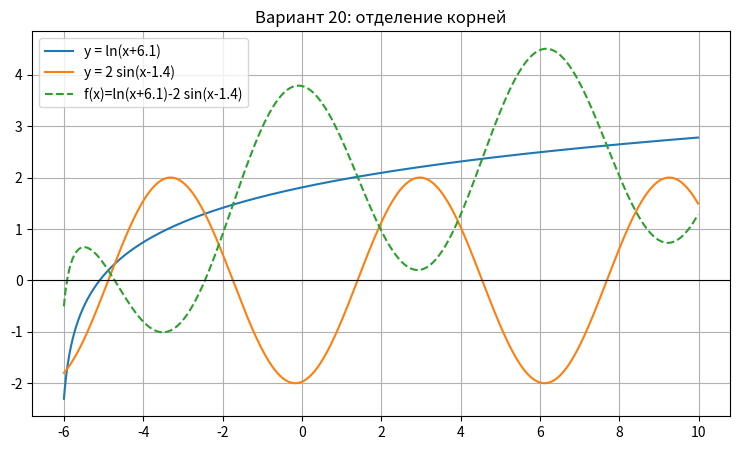

This chart was generated by the following Python code:
import math
import matplotlib.pyplot as plt
from scipy.optimize import brentq


# ----- сама функция и её производные (нужны для методов) -----
def f(x):
    # левая часть минус правая
    return math.log(x + 6.1) - 2 * math.sin(x - 1.4)

def df(x):
    # первая производная: (ln(x+6.1))' = 1/(x+6.1),  (2 sin(x-1.4))' = 2 cos(x-1.4)
    return 1 / (x + 6.1) - 2 * math.cos(x - 1.4)

def d2f(x):
    # вторая производная (нужна, чтобы выбрать концы в методе хорд/касательных)
    return -1 / (x + 6.1) ** 2 + 2 * math.sin(x - 1.4)


# Отрезок, на котором отделён корень (см. задание 1)
A = -2.5
B = -2.0


# ==================================================================
# ЗАДАНИЕ 1. Отделение корней.
# Строим график и печатаем таблицу знаков, чтобы найти отрезок,
# где функция меняет знак (значит, внутри есть корень).
# ==================================================================
def zadanie1():
    print("=" * 55)
    print("ЗАДАНИЕ 1. Отделение корней")
    print("=" * 55)

    # таблица знаков с шагом 0.5
    print(" x      f(x)        знак")
    x = -6.0
    prev = None
    while x <= 10.0001:
        y = f(x)
        znak = "+" if y > 0 else "-"
        smena = ""
        if prev is not None and prev[1] * y < 0:
            smena = "  <-- здесь меняется знак, есть корень"
        print("%6.2f  %+10.5f   %s%s" % (x, y, znak, smena))
        prev = (x, y)
        x += 0.5

    print("\nБерём для дальнейшей работы корень на отрезке [%.1f; %.1f]" % (A, B))
    print("Проверка: f(%.1f)=%+.5f, f(%.1f)=%+.5f -> разные знаки\n"
          % (A, f(A), B, f(B)))

    # рисуем график двух функций y1=ln(x+6.1) и y2=2 sin(x-1.4)
    xs = [(-6.0 + i * 0.02) for i in range(int((10 - (-6)) / 0.02))]
    y1 = [math.log(xx + 6.1) for xx in xs]
    y2 = [2 * math.sin(xx - 1.4) for xx in xs]
    yf = [f(xx) for xx in xs]

    plt.figure(figsize=(9, 5))
    plt.plot(xs, y1, label="y = ln(x+6.1)")
    plt.plot(xs, y2, label="y = 2 sin(x-1.4)")
    plt.plot(xs, yf, "--", label="f(x)=ln(x+6.1)-2 sin(x-1.4)")
    plt.axhline(0, color="black", linewidth=0.8)
    plt.grid(True)
    plt.legend()
    plt.title("Вариант 20: отделение корней")
    plt.savefig("variant20_graph.png", dpi=110)
    print("График сохранён в файл variant20_graph.png\n")


# ==================================================================
# ЗАДАНИЕ 2. Метод половинного деления (бисекция), точность 1e-3.
# Делим отрезок пополам, оставляем ту половину, где функция
# меняет знак. Так длина отрезка каждый раз уменьшается вдвое.
# ==================================================================
def zadanie2(eps=1e-3):
    print("=" * 55)
    print("ЗАДАНИЕ 2. Метод половинного деления (eps=%g)" % eps)
    print("=" * 55)
    a, b = A, B
    n = 0
    print(" n     a         b         c        f(c)      (b-a)/2")
    while (b - a) / 2 > eps:
        c = (a + b) / 2
        print("%2d  %8.5f  %8.5f  %8.5f  %+9.5f  %.6f"
              % (n, a, b, c, f(c), (b - a) / 2))
        if f(a) * f(c) < 0:   # знак меняется на левой половине
            b = c
        else:                 # значит на правой
            a = c
        n += 1
    koren = (a + b) / 2
    print("Корень x = %.4f (за %d делений)\n" % (koren, n))
    return koren


# ==================================================================
# ЗАДАНИЕ 3. Метод простой итерации, точность 1e-6.
# Уравнение приводим к виду x = phi(x), где phi(x) = x - f(x)/M.
# M подбираем так, чтобы |phi'(x)| < 1 (тогда итерации сходятся).
# Здесь f'(x) > 0 на отрезке, поэтому берём M = max f'(x).
# ==================================================================
def zadanie3(eps=1e-6):
    print("=" * 55)
    print("ЗАДАНИЕ 3. Метод простой итерации (eps=%g)" % eps)
    print("=" * 55)

    # оценим M = max|f'| на отрезке (грубо, по нескольким точкам)
    M = max(abs(df(A)), abs(df(B)), abs(df((A + B) / 2)))
    M = M * 1.05   # небольшой запас, чтобы точно было |phi'|<1
    print("Берём M = %.4f, тогда phi(x) = x - f(x)/M" % M)

    def phi(x):
        return x - f(x) / M

    x = (A + B) / 2     # начальное приближение - середина
    n = 0
    print(" n      x_n            phi(x_n)        |x_n+1 - x_n|")
    while True:
        xn = phi(x)
        print("%2d   %.9f   %.9f   %.2e" % (n, x, xn, abs(xn - x)))
        if abs(xn - x) < eps:
            break
        x = xn
        n += 1
    print("Корень x = %.6f (за %d итераций)\n" % (xn, n))
    return xn


# ==================================================================
# ЗАДАНИЕ 4. Комбинированный метод хорд и касательных, точность 1e-6.
# Хорда подходит к корню с одной стороны, касательная - с другой,
# поэтому корень всё время "зажат" между ними. Останавливаемся,
# когда расстояние между приближениями меньше eps, ответ - середина.
# ==================================================================
def zadanie4(eps=1e-6):
    print("=" * 55)
    print("ЗАДАНИЕ 4. Комбинированный метод хорд и касательных (eps=%g)" % eps)
    print("=" * 55)
    a, b = A, B
    # На отрезке f''(x) > 0 (выпуклость вниз), это видно по знаку:
    print("f''(%.1f)=%+.4f, f''(%.1f)=%+.4f  -> вторая производная знак не меняет"
          % (a, d2f(a), b, d2f(b)))
    # тот конец, где f и f'' одного знака -> касательная,
    # другой конец -> хорда.
    n = 0
    print(" n   хорда(a)       касательная(b)   длина [a;b]")
    while abs(b - a) > eps:
        # хорда движет тот конец, где f*f'' < 0:
        # касательная движет тот конец, где f*f'' > 0.
        if f(a) * d2f(a) > 0:
            # касательная из a, хорда из b
            a = a - f(a) / df(a)
            b = b - f(b) * (a - b) / (f(a) - f(b))
        else:
            # касательная из b, хорда из a
            b = b - f(b) / df(b)
            a = a - f(a) * (b - a) / (f(b) - f(a))
        print("%2d   %.9f   %.9f   %.2e" % (n, a, b, abs(b - a)))
        n += 1
    koren = (a + b) / 2
    print("Корень x = %.6f (за %d шагов)\n" % (koren, n))
    return koren


# ==================================================================
# ЗАДАНИЕ 5. Готовый инструментальный пакет (SciPy), точность 1e-6.
# Функция brentq - надёжный метод Брента (комбинация бисекции,
# секущих и обратной квадратичной интерполяции).
# ==================================================================
def zadanie5(eps=1e-6):
    print("=" * 55)
    print("ЗАДАНИЕ 5. Решение через пакет SciPy (brentq)")
    print("=" * 55)
    koren = brentq(f, A, B, xtol=eps)
    print("Корень x = %.8f" % koren)
    print("Проверка: f(x) = %.2e\n" % f(koren))
    return koren


if __name__ == "__main__":
    zadanie1()
    k2 = zadanie2()
    k3 = zadanie3()
    k4 = zadanie4()
    k5 = zadanie5()

    print("=" * 55)
    print("СОПОСТАВЛЕНИЕ РЕЗУЛЬТАТОВ")
    print("=" * 55)
    print("Половинное деление (1e-3):      x = %.4f" % k2)
    print("Простая итерация   (1e-6):      x = %.6f" % k3)
    print("Хорды + касательные(1e-6):      x = %.6f" % k4)
    print("Пакет SciPy        (1e-6):      x = %.6f" % k5)
